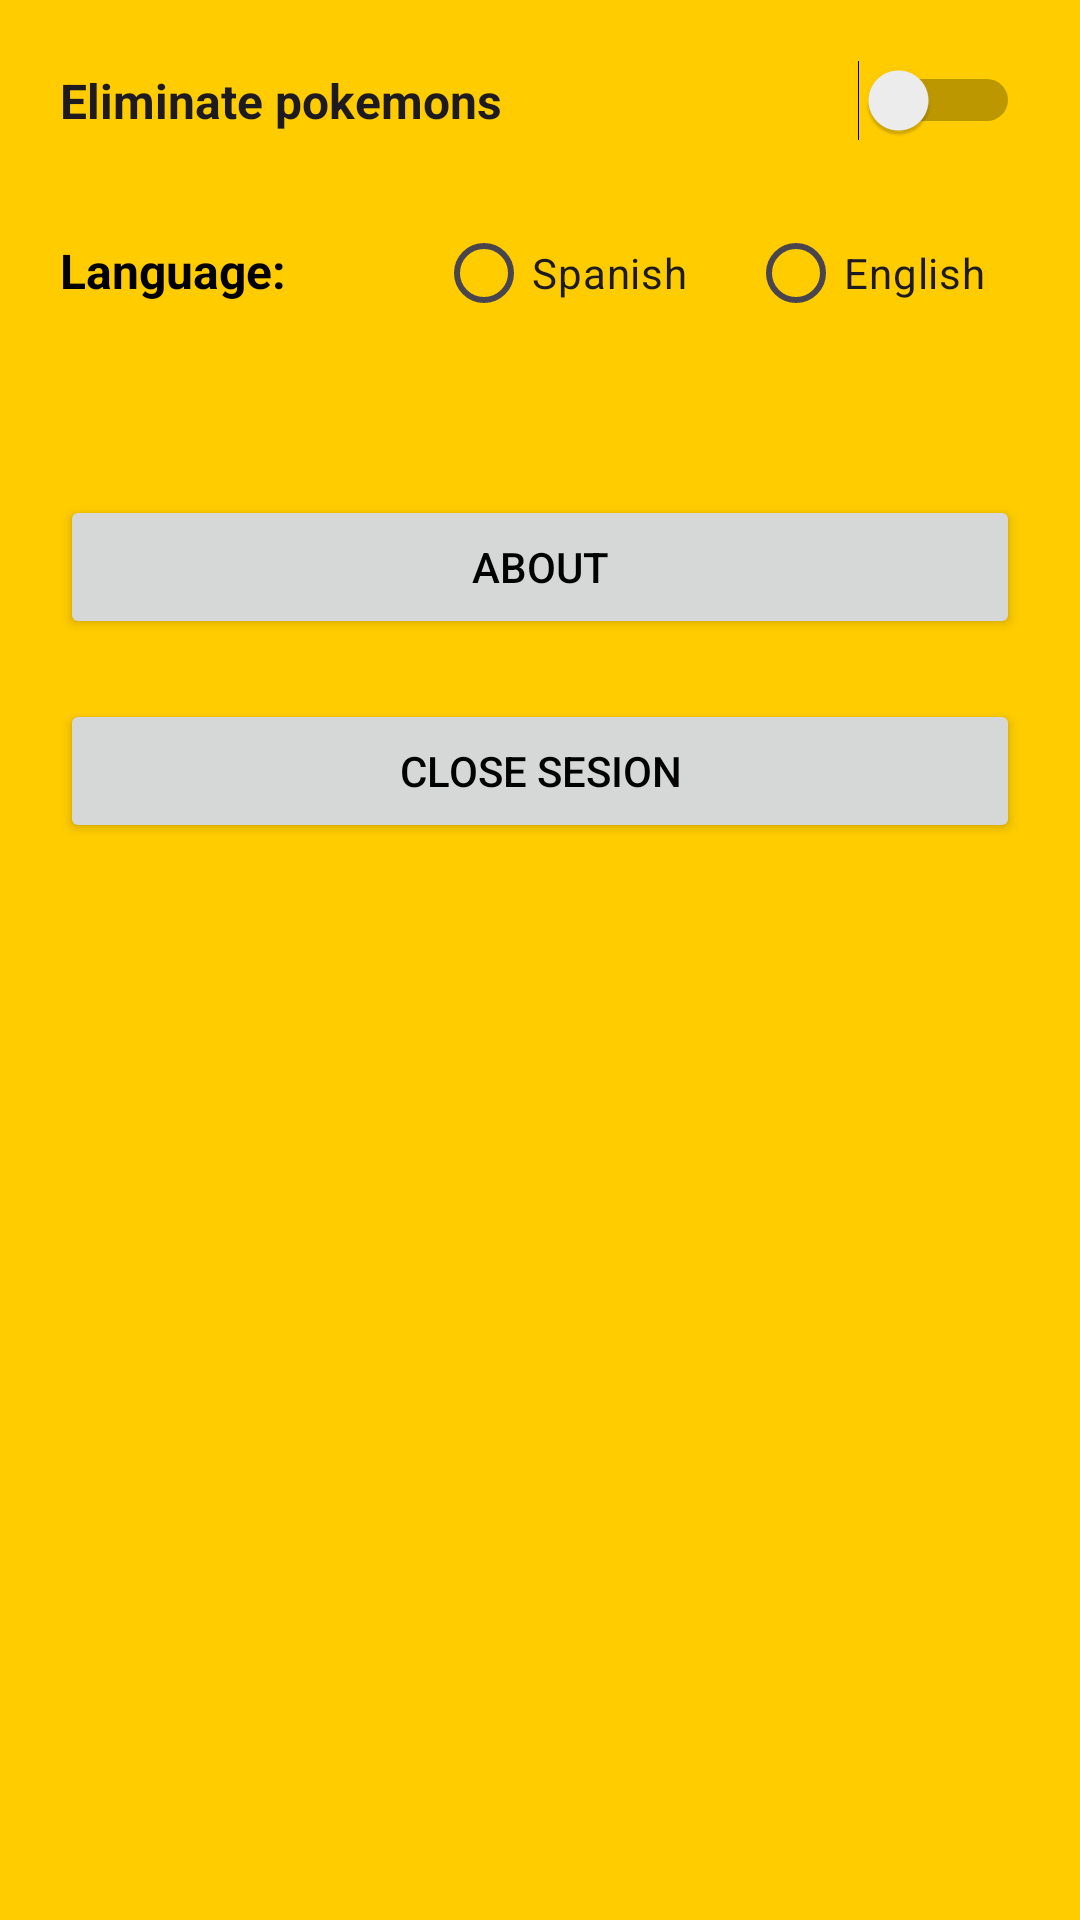

The Android layout XML behind this screen, and the referenced resources:
<!-- AndroidManifest.xml: application theme Base.Theme.Tarea3 -->
<!-- res/layout/fragment_adjust.xml -->
<LinearLayout xmlns:android="http://schemas.android.com/apk/res/android"
    android:layout_width="match_parent"
    android:layout_height="match_parent"
    android:orientation="vertical"
    android:padding="20dp"
    android:background="@color/amarillo">

    <Switch
        android:id="@+id/switch_delete"
        android:layout_width="match_parent"
        android:layout_height="wrap_content"
        android:layout_marginBottom="20dp"
        android:text="@string/eliminar_pokemons"
        android:textSize="16sp"
        android:textStyle="bold" />


    <RadioGroup
        android:id="@+id/radio_language"
        android:layout_width="match_parent"
        android:layout_height="wrap_content"
        android:orientation="horizontal">

        <TextView
            android:id="@+id/text_language"
            android:layout_width="wrap_content"
            android:layout_height="wrap_content"
            android:text="@string/radio_language"
            android:textSize="16sp"
            android:textStyle="bold" />

        <Space
            android:layout_width="50dp"
            android:layout_height="wrap_content" />

        <RadioButton
            android:id="@+id/spanish"
            android:layout_width="wrap_content"
            android:layout_height="wrap_content"
            android:defaultFocusHighlightEnabled="true"
            android:text="@string/radio_spanish" />

        <Space
            android:layout_width="20dp"
            android:layout_height="wrap_content" />

        <RadioButton
            android:id="@+id/english"
            android:layout_width="wrap_content"
            android:layout_height="wrap_content"
            android:text="@string/radio_english" />

    </RadioGroup>

    <Button
        android:id="@+id/about"
        android:layout_width="match_parent"
        android:layout_height="wrap_content"
        android:text="@string/button_about"
        android:layout_marginTop="50dp"/>

    <Button
        android:id="@+id/close_sesion"
        android:layout_width="match_parent"
        android:layout_height="wrap_content"
        android:text="@string/buttom_close_sesion"
        android:layout_marginTop="20dp"/>

</LinearLayout>
<!-- resources referenced by this layout -->
<resources>
  <color name="amarillo">#FFCC00</color>
  <string name="buttom_close_sesion">Close sesion</string>
  <string name="button_about">About</string>
  <string name="eliminar_pokemons">Eliminate pokemons</string>
  <string name="radio_english">English</string>
  <string name="radio_language">Language:</string>
  <string name="radio_spanish">Spanish</string>
  <style name="Base.Theme.Tarea3" parent="Theme.Material3.DayNight.NoActionBar">
          <item name="android:textColor">#FF000000</item>
          <item name="colorPrimary">@color/azul</item>
      </style>
  <color name="azul">#3B4CCA</color>
</resources>
